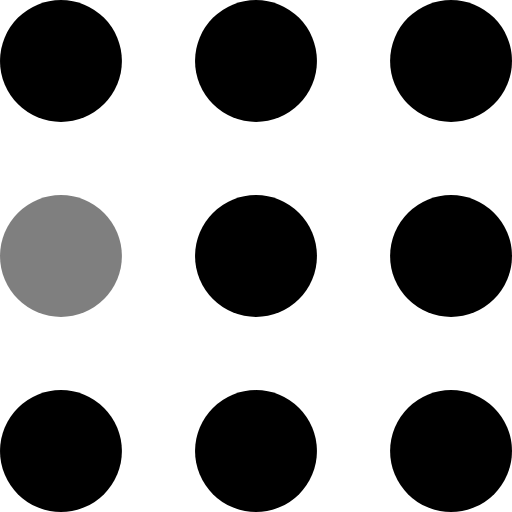
t = 0.00 s
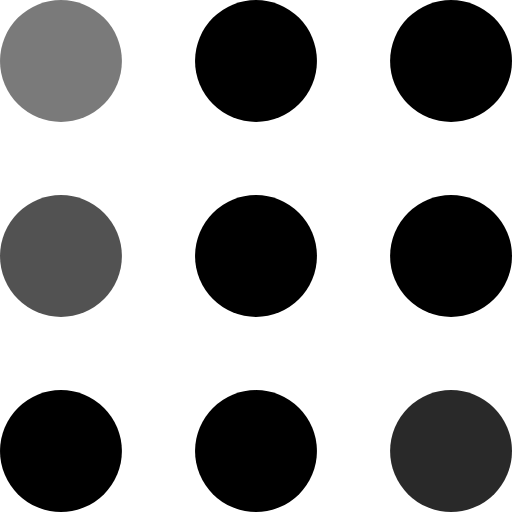
t = 0.30 s
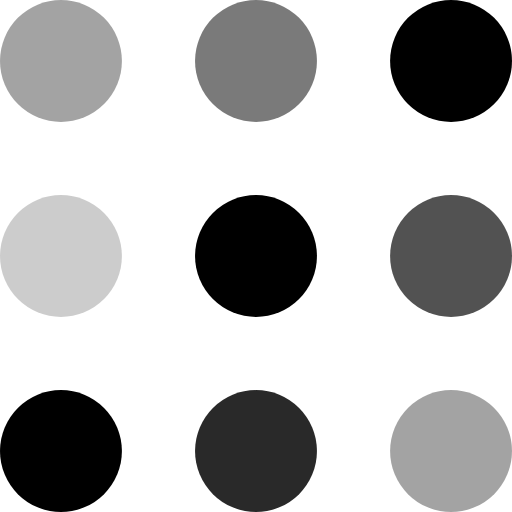
t = 0.60 s
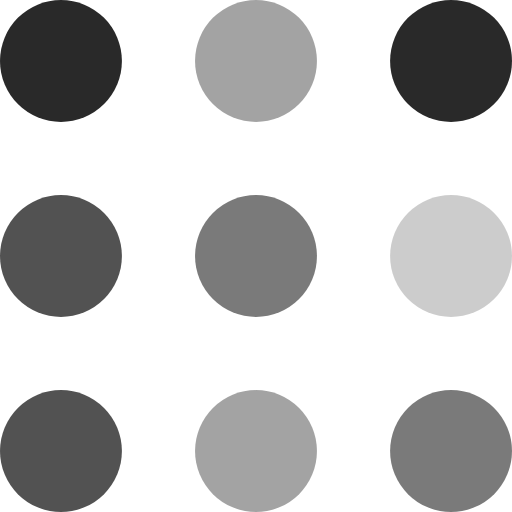
t = 0.90 s
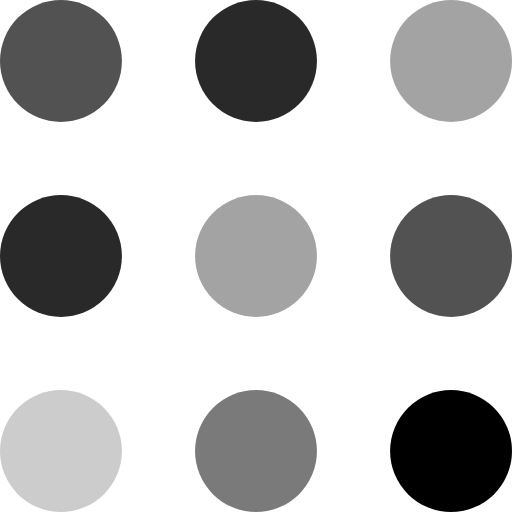
t = 1.20 s
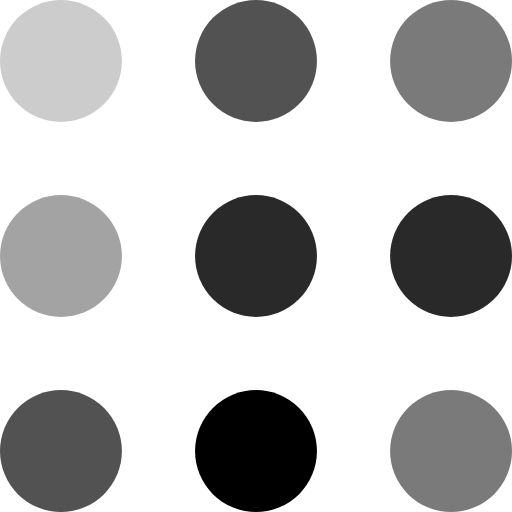
t = 1.50 s

The animated SVG that drew these frames (rendered in a browser with its animation timeline set to each time). Animation: 9 SMIL elements (animate=9); one cycle of 1.80 s, repeats indefinitely.

<svg width="805" height="805" viewBox="0 0 105 105" xmlns="http://www.w3.org/2000/svg" fill="#000">
    <circle cx="12.5" cy="12.5" r="12.5">
        <animate attributeName="fill-opacity"
         begin="0s" dur="1s"
         values="1;.2;1" calcMode="linear"
         repeatCount="indefinite" />
    </circle>
    <circle cx="12.5" cy="52.5" r="12.5" fill-opacity=".5">
        <animate attributeName="fill-opacity"
         begin="100ms" dur="1s"
         values="1;.2;1" calcMode="linear"
         repeatCount="indefinite" />
    </circle>
    <circle cx="52.5" cy="12.5" r="12.5">
        <animate attributeName="fill-opacity"
         begin="300ms" dur="1s"
         values="1;.2;1" calcMode="linear"
         repeatCount="indefinite" />
    </circle>
    <circle cx="52.5" cy="52.5" r="12.5">
        <animate attributeName="fill-opacity"
         begin="600ms" dur="1s"
         values="1;.2;1" calcMode="linear"
         repeatCount="indefinite" />
    </circle>
    <circle cx="92.5" cy="12.5" r="12.5">
        <animate attributeName="fill-opacity"
         begin="800ms" dur="1s"
         values="1;.2;1" calcMode="linear"
         repeatCount="indefinite" />
    </circle>
    <circle cx="92.5" cy="52.5" r="12.5">
        <animate attributeName="fill-opacity"
         begin="400ms" dur="1s"
         values="1;.2;1" calcMode="linear"
         repeatCount="indefinite" />
    </circle>
    <circle cx="12.5" cy="92.5" r="12.5">
        <animate attributeName="fill-opacity"
         begin="700ms" dur="1s"
         values="1;.2;1" calcMode="linear"
         repeatCount="indefinite" />
    </circle>
    <circle cx="52.5" cy="92.5" r="12.5">
        <animate attributeName="fill-opacity"
         begin="500ms" dur="1s"
         values="1;.2;1" calcMode="linear"
         repeatCount="indefinite" />
    </circle>
    <circle cx="92.5" cy="92.5" r="12.5">
        <animate attributeName="fill-opacity"
         begin="200ms" dur="1s"
         values="1;.2;1" calcMode="linear"
         repeatCount="indefinite" />
    </circle>
</svg>
